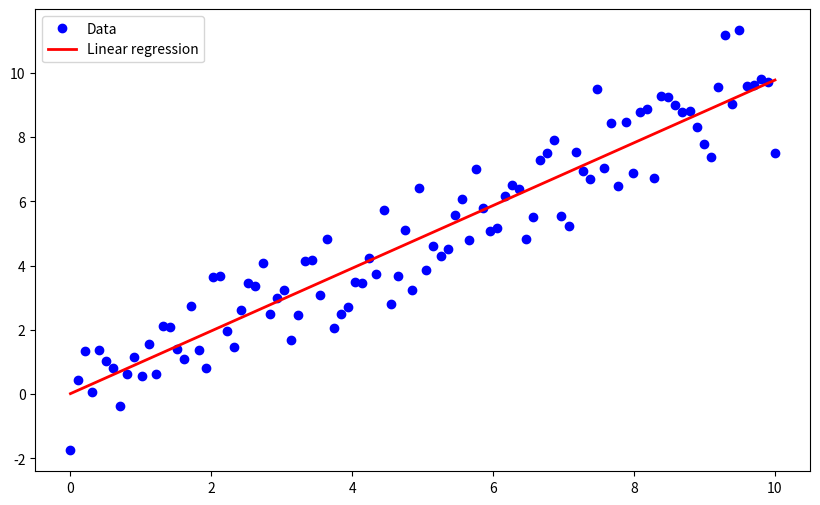

Recreate this plot in Python.
import numpy as np
from matplotlib import pyplot as plt
import random

#setting seeds for random functions so the resulting generated numbers are the same
def set_seeds(seed=100):
    random.seed(seed)
    np.random.seed(seed)

set_seeds()

x=np.linspace(0,10,100)

y=x+np.random.standard_normal(len(x))
#polyfit gives me the coefficients
reg=np.polyfit(x,y,deg=1)
print(reg)
plt.figure(figsize=(10,6))
plt.plot(x,y,'bo',label='Data')
# takes the coeficients from reg and then computes the y-values for the line
plt.plot(x,np.polyval(reg,x),'r',lw=2,label='Linear regression')
plt.legend(loc='best')

plt.show()

